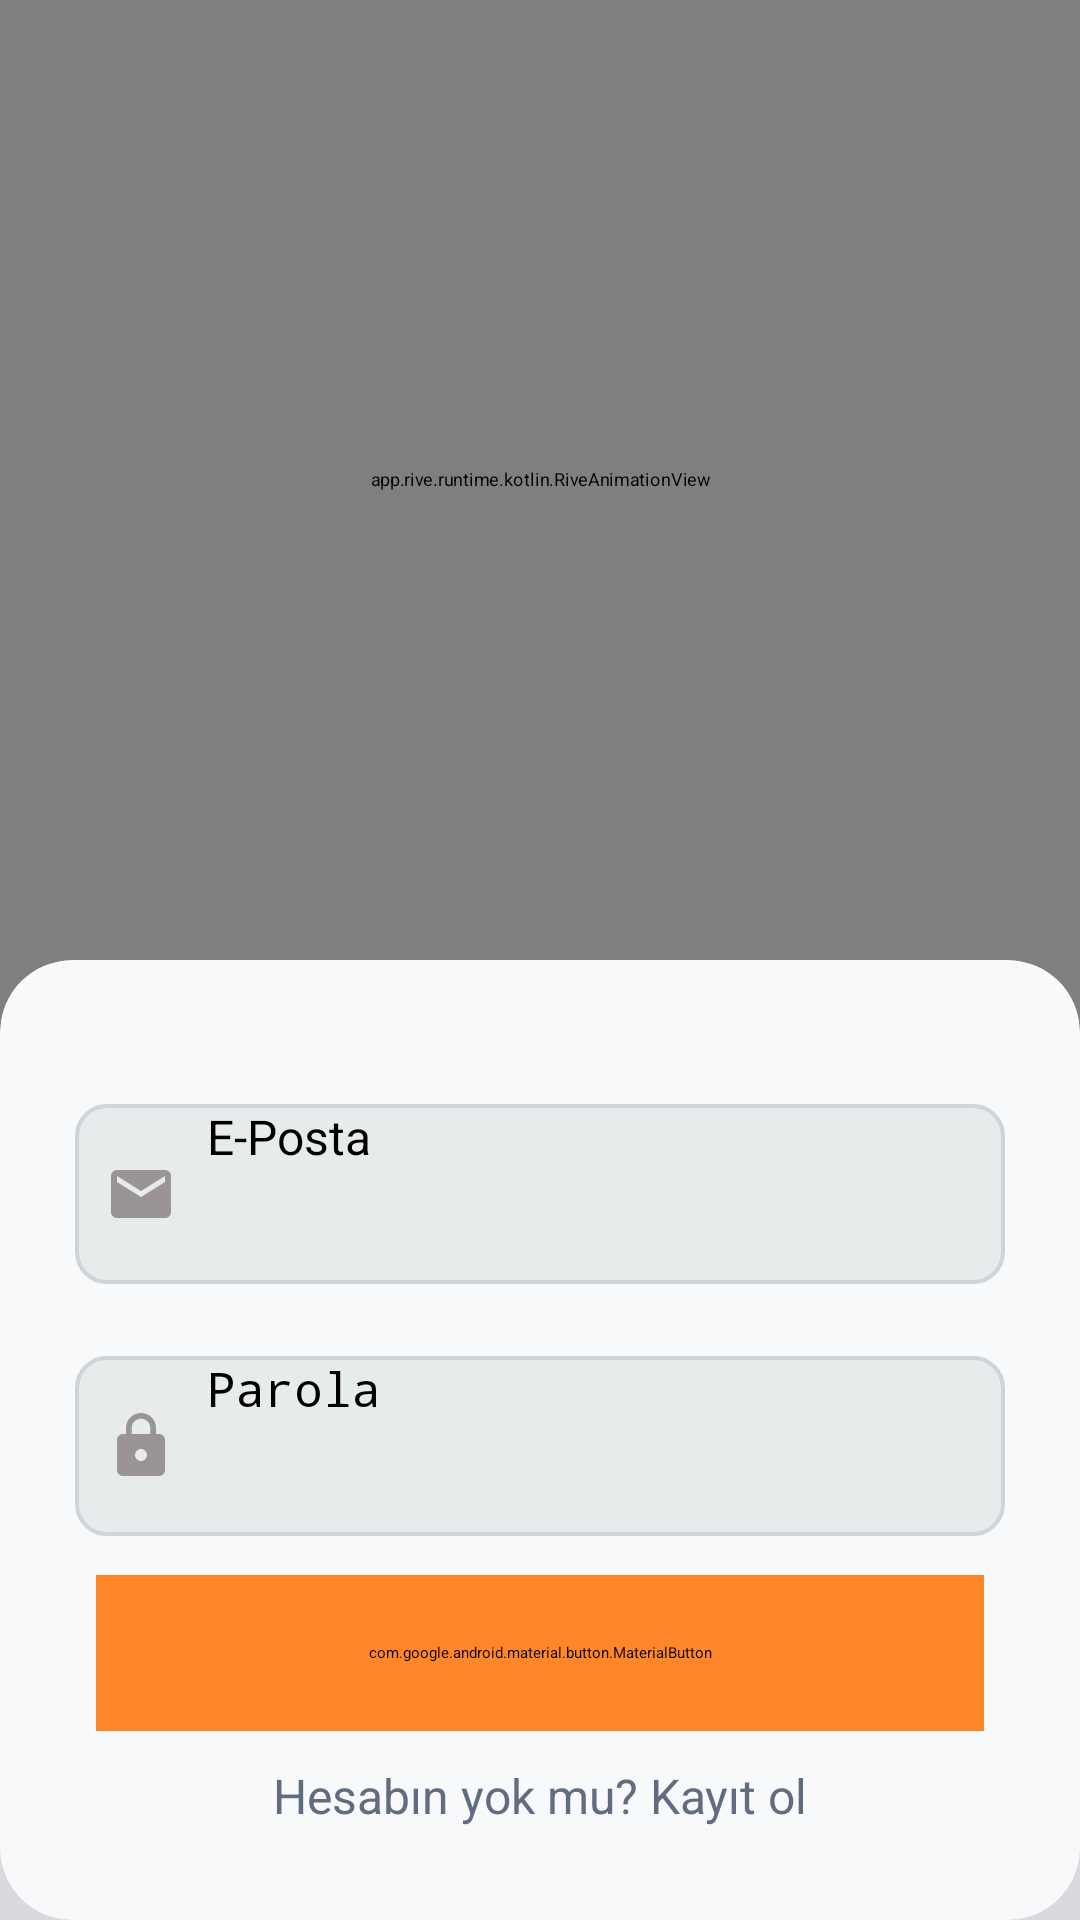

The Android layout XML behind this screen, and the referenced resources:
<!-- AndroidManifest.xml: application theme Theme.istemenu -->
<!-- res/layout/fragment_login.xml -->
<?xml version="1.0" encoding="utf-8"?>
<LinearLayout xmlns:android="http://schemas.android.com/apk/res/android"
    xmlns:tools="http://schemas.android.com/tools"
    android:layout_width="match_parent"
    android:layout_height="match_parent"
    xmlns:app="http://schemas.android.com/apk/res-auto"
    android:background="#dbd9dd"
    android:orientation="vertical"
    tools:context=".fragments.LoginFragment">

    <app.rive.runtime.kotlin.RiveAnimationView
        android:id="@+id/riveView"
        android:layout_width="match_parent"
        android:layout_height="match_parent"
        android:layout_weight="0.5"
        android:scaleX="1.2"
        android:scaleY="1.2"
        app:layout_constraintBottom_toTopOf="@+id/cv_input"
        app:layout_constraintEnd_toEndOf="parent"
        app:layout_constraintStart_toStartOf="parent"
        app:layout_constraintTop_toTopOf="parent"
        app:riveAlignment="BOTTOM_CENTER" />
    
    <androidx.cardview.widget.CardView
        android:id="@+id/cvLogin"
        android:layout_width="match_parent"
        android:layout_height="match_parent"
        android:layout_weight="0.5"
        app:cardCornerRadius="24dp"
        android:backgroundTint="@color/light_gray"
        >
        <androidx.constraintlayout.widget.ConstraintLayout
            android:id="@+id/clInput"
            android:layout_width="match_parent"
            android:layout_height="match_parent">

            <EditText
                android:id="@+id/etLoginEmail"
                android:layout_width="match_parent"
                android:layout_height="60dp"
                android:ems="10"
                android:drawableStart="@drawable/ic_email"
                android:hint="@string/e_mail"
                android:inputType="textEmailAddress"
                android:textSize="16sp"
                android:elevation="10dp"
                android:drawablePadding="10dp"
                android:paddingStart="10dp"
                android:background="@drawable/custom_edit_text"
                app:layout_constraintEnd_toEndOf="parent"
                app:layout_constraintStart_toStartOf="parent"
                app:layout_constraintTop_toTopOf="parent"
                android:layout_marginTop="48dp"
                android:layout_marginHorizontal="25dp"/>

            <EditText
                android:id="@+id/etLoginPassword"
                android:layout_width="match_parent"
                android:layout_height="60dp"
                android:ems="10"
                android:drawableStart="@drawable/ic_password"
                android:hint="@string/password"
                android:inputType="textPassword"
                android:textSize="16sp"
                android:elevation="10dp"
                android:drawablePadding="10dp"
                android:layout_marginTop="24dp"
                android:paddingStart="10dp"
                android:background="@drawable/custom_edit_text"
                app:layout_constraintEnd_toEndOf="parent"
                app:layout_constraintStart_toStartOf="parent"
                app:layout_constraintTop_toBottomOf="@id/etLoginEmail"
                android:layout_marginHorizontal="25dp" />

            <com.google.android.material.button.MaterialButton
                android:id="@+id/btnLogin"
                android:layout_width="0dp"
                android:layout_height="52dp"
                android:layout_marginStart="32dp"
                android:layout_marginEnd="32dp"
                android:text="@string/login"
                android:textSize="18sp"
                android:backgroundTint="@color/orange_base"
                app:layout_constraintBottom_toBottomOf="parent"
                app:layout_constraintEnd_toEndOf="parent"
                app:layout_constraintHorizontal_bias="0.5"
                app:layout_constraintStart_toStartOf="parent"
                android:layout_marginBottom="50dp"
                app:layout_constraintTop_toBottomOf="@+id/etLoginPassword" />

            <TextView
                android:id="@+id/tvSignup"
                android:layout_width="match_parent"
                android:layout_height="wrap_content"
                android:gravity="center"
                android:text="@string/create_account"
                android:textSize="16sp"
                android:textColor="@color/metalic_gray"
                app:layout_constraintBottom_toBottomOf="parent"
                android:layout_marginBottom="20dp"
                app:layout_constraintTop_toBottomOf="@id/btnLogin"/>

        </androidx.constraintlayout.widget.ConstraintLayout>

        <ProgressBar
            android:id="@+id/progressBar"
            android:layout_width="wrap_content"
            android:layout_height="wrap_content"
            android:layout_gravity="center"
            android:layout_marginTop="24dp"
            android:visibility="gone" />

    </androidx.cardview.widget.CardView>





</LinearLayout>
<!-- resources referenced by this layout -->
<resources>
  <color name="light_gray">#F8F9FA</color>
  <color name="metalic_gray">#626c80</color>
  <color name="orange_base">#ff8729</color>
  <!-- drawable custom_edit_text (drawable) -->
  <?xml version="1.0" encoding="utf-8"?>
  <shape android:shape="rectangle"
      xmlns:android="http://schemas.android.com/apk/res/android">
      <solid android:color="@color/gray"/>
      <corners android:radius="10dp"/>
      <stroke android:color="#CED4DA"
          android:width="1.2dp"/>
  </shape>
  <!-- drawable ic_email (drawable) -->
  <vector xmlns:android="http://schemas.android.com/apk/res/android" android:height="24dp" android:tint="#9A9494" android:viewportHeight="24" android:viewportWidth="24" android:width="24dp">
        
      <path android:fillColor="@android:color/white" android:pathData="M20,4L4,4c-1.1,0 -1.99,0.9 -1.99,2L2,18c0,1.1 0.9,2 2,2h16c1.1,0 2,-0.9 2,-2L22,6c0,-1.1 -0.9,-2 -2,-2zM20,8l-8,5 -8,-5L4,6l8,5 8,-5v2z"/>
      
  </vector>
  <!-- drawable ic_password (drawable) -->
  <vector xmlns:android="http://schemas.android.com/apk/res/android" android:height="24dp" android:tint="#9A9494" android:viewportHeight="24" android:viewportWidth="24" android:width="24dp">
        
      <path android:fillColor="@android:color/white" android:pathData="M18,8h-1L17,6c0,-2.76 -2.24,-5 -5,-5S7,3.24 7,6v2L6,8c-1.1,0 -2,0.9 -2,2v10c0,1.1 0.9,2 2,2h12c1.1,0 2,-0.9 2,-2L20,10c0,-1.1 -0.9,-2 -2,-2zM12,17c-1.1,0 -2,-0.9 -2,-2s0.9,-2 2,-2 2,0.9 2,2 -0.9,2 -2,2zM15.1,8L8.9,8L8.9,6c0,-1.71 1.39,-3.1 3.1,-3.1 1.71,0 3.1,1.39 3.1,3.1v2z"/>
      
  </vector>
  <string name="create_account">Hesabın yok mu? Kayıt ol</string>
  <string name="e_mail">E-Posta</string>
  <string name="login">Giriş Yap</string>
  <string name="password">Parola</string>
  <color name="gray">#E8EBEC</color>
</resources>
